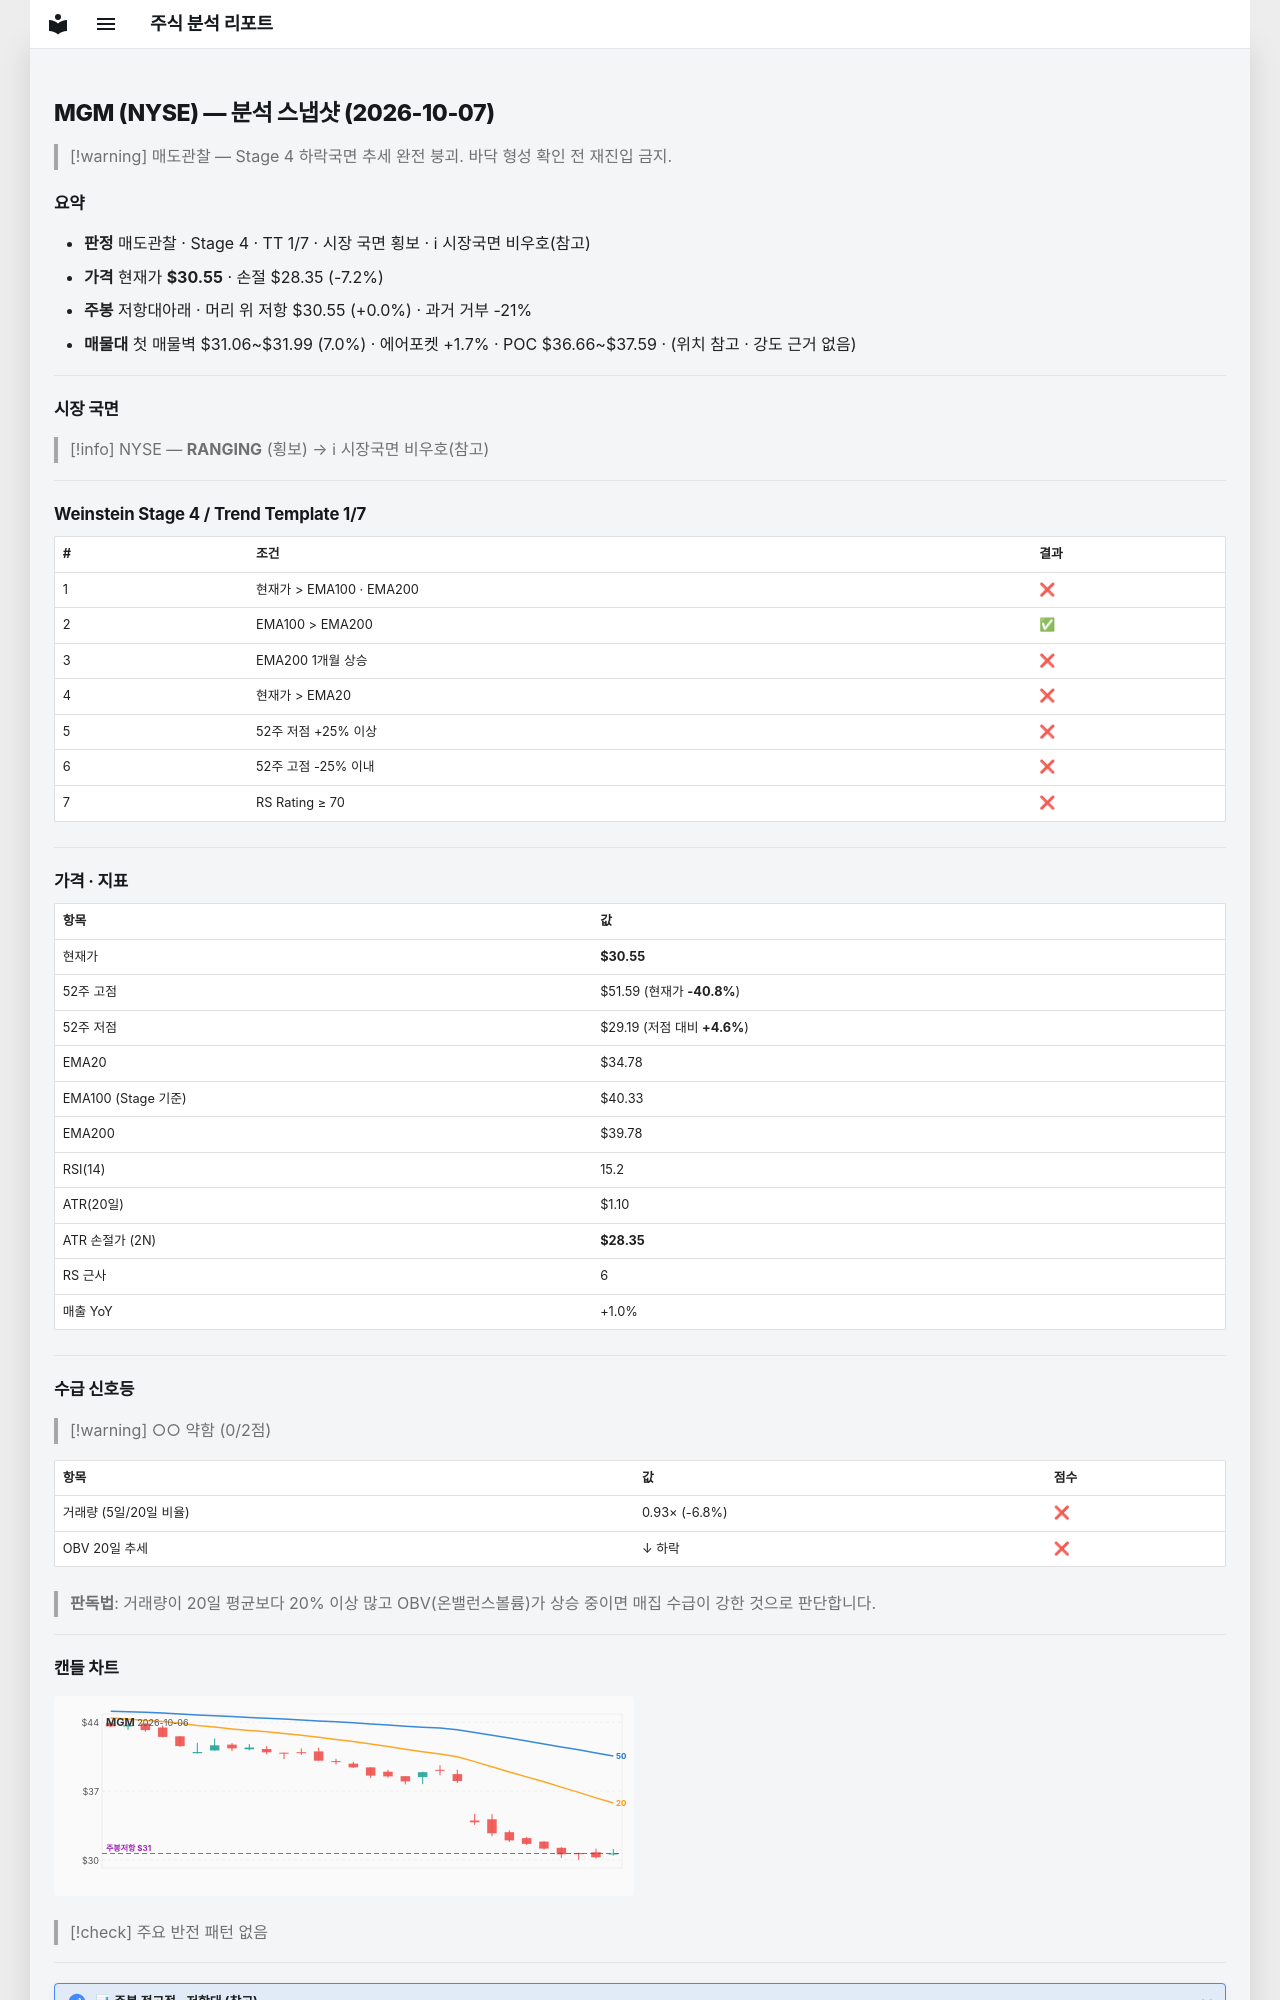

repository: soloandco/stock-reports · page: snapshots/MGM-2026-10-07/index.html · generator: mkdocs

---
type: analysis-snapshot
title: MGM 분석 스냅샷
ticker: MGM
market: NYSE
created: 2026-10-07
updated: 2026-10-07
bar-date: 2026-10-06
verdict: 매도관찰
real-rr: 0.00
sma50-gap-pct: -12.2
weekly-position: 저항대아래
weekly-overhead-price: 30.55
weekly-overhead-pct: 0.0
stage: 4
trend-template-score: 1
tt-max: 7
ma-set: ema-20-100-200
price: 30.545000076293945
stop-price: 28.34973787728342
market-regime: RANGING
supply-demand-score: 0/2
supply-demand-label: 약함
status: tracking
tags:
  - stock-agent
  - watchlist
  - MGM
  - analysis
related:
  - "[[analysis-template]]"
---

# MGM (NYSE) — 분석 스냅샷 (2026-10-07)

> [!warning] 매도관찰 — Stage 4 하락국면
> 추세 완전 붕괴. 바닥 형성 확인 전 재진입 금지.

## 요약

- **판정** 매도관찰 · Stage 4 · TT 1/7 · 시장 국면 횡보 · ℹ 시장국면 비우호(참고)
- **가격** 현재가 **$30.55** · 손절 $28.35 (-7.2%)
- **주봉** 저항대아래 · 머리 위 저항 $30.55 (+0.0%) · 과거 거부 -21%
- **매물대** 첫 매물벽 $31.06~$31.99 (7.0%) · 에어포켓 +1.7% · POC $36.66~$37.59 · (위치 참고 · 강도 근거 없음)

---

## 시장 국면

> [!info] NYSE — **RANGING** (횡보) → ℹ 시장국면 비우호(참고)

---

## Weinstein Stage 4 / Trend Template 1/7

| # | 조건 | 결과 |
|---|------|------|
| 1 | 현재가 > EMA100 · EMA200 | ❌ |
| 2 | EMA100 > EMA200 | ✅ |
| 3 | EMA200 1개월 상승 | ❌ |
| 4 | 현재가 > EMA20 | ❌ |
| 5 | 52주 저점 +25% 이상 | ❌ |
| 6 | 52주 고점 -25% 이내 | ❌ |
| 7 | RS Rating ≥ 70 | ❌ |

---

## 가격 · 지표

| 항목 | 값 |
|------|---|
| 현재가 | **$30.55** |
| 52주 고점 | $51.59 (현재가 **-40.8%**) |
| 52주 저점 | $29.19 (저점 대비 **+4.6%**) |
| EMA20 | $34.78 |
| EMA100 (Stage 기준) | $40.33 |
| EMA200 | $39.78 |
| RSI(14) | 15.2 |
| ATR(20일) | $1.10 |
| ATR 손절가 (2N) | **$28.35** |
| RS 근사 | 6 |
| 매출 YoY | +1.0% |

---
## 수급 신호등

> [!warning] ○○ 약함 (0/2점)

| 항목 | 값 | 점수 |
|------|------|------|
| 거래량 (5일/20일 비율) | 0.93× (-6.8%) | ❌ |
| OBV 20일 추세 | ↓ 하락 | ❌ |

> **판독법**: 거래량이 20일 평균보다 20% 이상 많고 OBV(온밸런스볼륨)가 상승 중이면 매집 수급이 강한 것으로 판단합니다.

---
